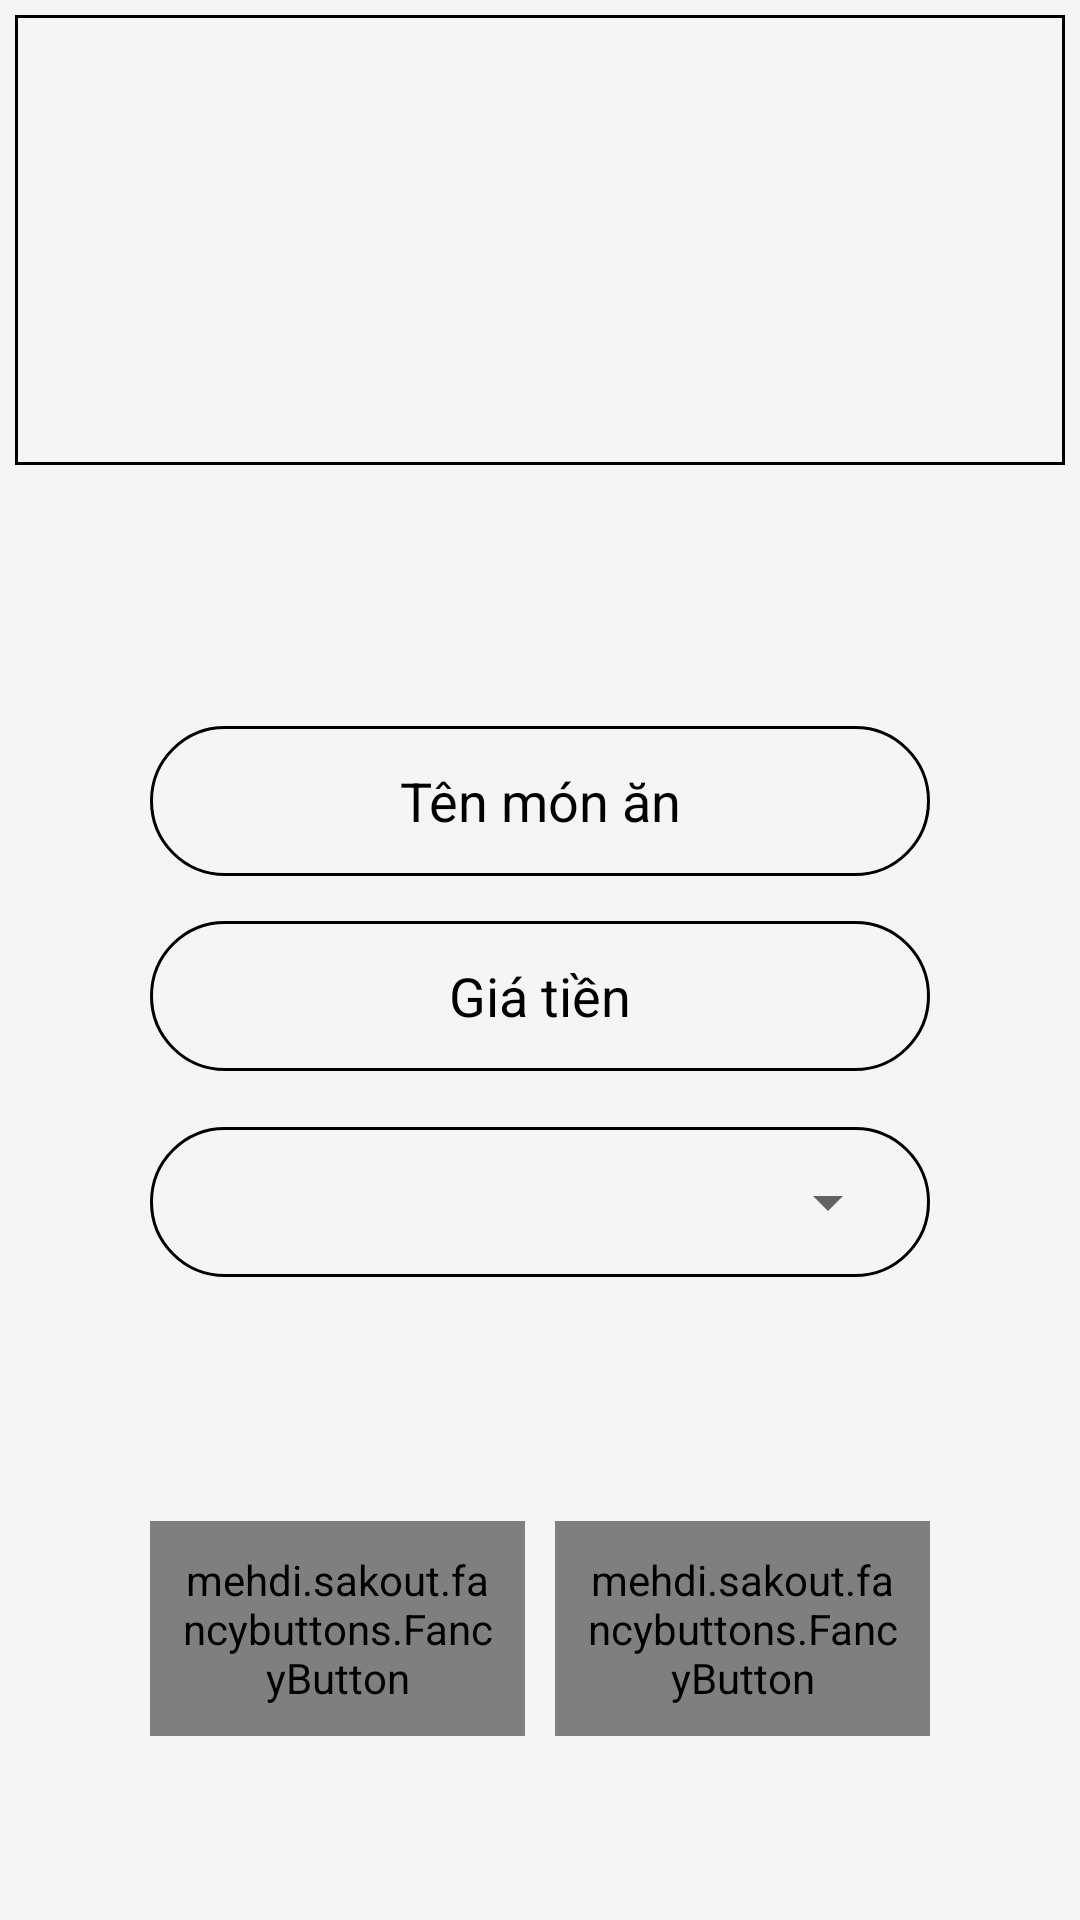

Produce the Android XML layout that renders to this screen, including the resource entries it uses.
<!-- AndroidManifest.xml: application theme AppTheme -->
<!-- res/layout/layout_themthucdon.xml -->
<?xml version="1.0" encoding="utf-8"?>
<android.support.constraint.ConstraintLayout xmlns:android="http://schemas.android.com/apk/res/android"
    xmlns:app="http://schemas.android.com/apk/res-auto"
    android:layout_width="match_parent"
    android:layout_height="match_parent"
    android:background="@color/color_gray">

    <ImageView
        android:id="@+id/imHinhThucDon"
        style="@style/ImgStyle"
        android:layout_margin="@dimen/dp_5"
        android:layout_width="match_parent"
        android:layout_height="@dimen/dp_150"
        android:scaleType="center"
        android:src="@drawable/ic_image"
        app:layout_constraintBottom_toBottomOf="parent"
        app:layout_constraintLeft_toLeftOf="parent"
        app:layout_constraintRight_toRightOf="parent"
        app:layout_constraintTop_toTopOf="parent"
        app:layout_constraintVertical_bias="0"
        />

    <EditText
        android:id="@+id/edThemTenMonAn"
        style="@style/edittext_themmon"
        android:layout_width="match_parent"
        android:layout_height="@dimen/dp_50"
        android:layout_marginEnd="@dimen/dp_50"
        android:layout_marginStart="@dimen/dp_50"
        android:hint="@string/tenmonan"
        android:padding="@dimen/dp_10"
        android:singleLine="true"
        android:textColor="@android:color/black"
        android:textColorHint="@android:color/black"
        app:layout_constraintBottom_toBottomOf="parent"
        app:layout_constraintLeft_toLeftOf="parent"
        app:layout_constraintRight_toRightOf="parent"
        app:layout_constraintTop_toBottomOf="@id/imHinhThucDon"
        app:layout_constraintVertical_bias="0.2" />

    <EditText
        android:id="@+id/edThemGiaTien"
        style="@style/edittext_themmon"
        android:layout_width="match_parent"
        android:layout_height="@dimen/dp_50"
        android:layout_marginEnd="@dimen/dp_50"
        android:layout_marginStart="@dimen/dp_50"
        android:hint="@string/giatien"
        android:numeric="integer"
        android:padding="@dimen/dp_10"
        android:singleLine="true"
        android:textColor="@android:color/black"
        android:textColorHint="@android:color/black"
        app:layout_constraintBottom_toBottomOf="parent"
        app:layout_constraintLeft_toLeftOf="parent"
        app:layout_constraintRight_toRightOf="parent"
        app:layout_constraintTop_toBottomOf="@id/edThemTenMonAn"
        app:layout_constraintVertical_bias="0.05" />

    <LinearLayout
        android:id="@+id/linear_them_mon"
        style="@style/edittext_themmon"
        android:layout_width="match_parent"
        android:layout_height="@dimen/dp_50"
        android:layout_marginEnd="@dimen/dp_50"
        android:layout_marginStart="@dimen/dp_50"
        android:orientation="horizontal"
        app:layout_constraintBottom_toBottomOf="parent"
        app:layout_constraintLeft_toLeftOf="parent"
        app:layout_constraintRight_toRightOf="parent"
        app:layout_constraintTop_toBottomOf="@id/edThemGiaTien"
        app:layout_constraintVertical_bias="0.08">

        <ImageButton
            android:id="@+id/imThemLoaiThucDon"
            android:layout_width="wrap_content"
            android:layout_height="wrap_content"
            android:layout_marginLeft="@dimen/dp_10"
            android:background="@android:color/transparent"
            android:padding="@dimen/dp_5"
            android:src="@drawable/ic_themmon" />

        <Spinner
            android:id="@+id/spinLoaiMonAn"
            android:layout_width="match_parent"
            android:layout_height="wrap_content"
            android:layout_margin="@dimen/dp_10"
            android:popupBackground="@android:color/transparent" />
    </LinearLayout>

    <LinearLayout
        android:id="@+id/liner_button"
        android:layout_width="match_parent"
        android:layout_height="wrap_content"
        android:layout_marginEnd="50dp"
        android:layout_marginStart="50dp"
        android:layout_marginTop="20dp"
        android:orientation="horizontal"
        android:weightSum="2"
        app:layout_constraintBottom_toBottomOf="parent"
        app:layout_constraintLeft_toLeftOf="parent"
        app:layout_constraintRight_toRightOf="parent"
        app:layout_constraintTop_toBottomOf="@id/linear_them_mon"
        app:layout_constraintVertical_bias="0.5">

        <mehdi.sakout.fancybuttons.FancyButton
            android:id="@+id/btnDongYThemMonAn"
            android:layout_width="wrap_content"
            android:layout_height="wrap_content"
            android:layout_marginRight="@dimen/dp_5"
            android:layout_weight="1"
            android:padding="@dimen/dp_10"
            app:fb_borderColor="@android:color/black"
            app:fb_borderWidth="1dp"
            app:fb_defaultColor="@android:color/transparent"
            app:fb_focusColor="@color/colorGray"
            app:fb_iconPosition="left"
            app:fb_radius="30dp"
            app:fb_text="@string/dongy"
            app:fb_textColor="@android:color/black" />

        <mehdi.sakout.fancybuttons.FancyButton
            android:id="@+id/btnThoatThemMonAn"
            android:layout_width="wrap_content"
            android:layout_height="wrap_content"
            android:layout_marginLeft="@dimen/dp_5"
            android:layout_weight="1"
            android:padding="@dimen/dp_10"
            app:fb_borderColor="@android:color/black"
            app:fb_borderWidth="1dp"
            app:fb_defaultColor="@android:color/transparent"
            app:fb_focusColor="@color/colorGray"
            app:fb_iconPosition="left"
            app:fb_radius="30dp"
            app:fb_text="@string/thoat"
            app:fb_textColor="@android:color/black" />
    </LinearLayout>

</android.support.constraint.ConstraintLayout>
<!-- resources referenced by this layout -->
<resources>
  <color name="colorGray">#CCC</color>
  <color name="color_gray">#F5F5F5</color>
  <dimen name="dp_10">10dp</dimen>
  <dimen name="dp_150">150dp</dimen>
  <dimen name="dp_5">5dp</dimen>
  <dimen name="dp_50">50dp</dimen>
  <string name="dongy">Đồng ý</string>
  <string name="giatien">Giá tiền</string>
  <string name="tenmonan">Tên món ăn</string>
  <string name="thoat">Thoát</string>
  <style name="ImgStyle">
          <item name="android:gravity">center</item>
          <item name="android:background">@drawable/imgstyle</item>
      </style>
  <style name="edittext_themmon">
          <item name="android:gravity">center</item>
          <item name="android:background">@drawable/custom_style_themmon</item>
      </style>
  <style name="AppTheme" parent="Theme.AppCompat.Light.NoActionBar">
          
          <item name="colorPrimary">@color/colorPrimary</item>
          <item name="colorPrimaryDark">@color/colorPrimaryDark</item>
          <item name="colorAccent">@color/colorAccent</item>
  
          <item name="windowActionBar">false</item>
          <item name="windowNoTitle">true</item>
      </style>
  <!-- drawable imgstyle (drawable) -->
  <?xml version="1.0" encoding="utf-8"?>
  <selector xmlns:android="http://schemas.android.com/apk/res/android">
      <item android:state_pressed="false">
          <shape android:shape="rectangle">
              <solid android:color="@android:color/transparent" />
              <stroke android:width="1dp" android:color="@android:color/black"/>
          </shape>
      </item>
  </selector>
  <!-- drawable custom_style_themmon (drawable) -->
  <?xml version="1.0" encoding="utf-8"?>
  <selector xmlns:android="http://schemas.android.com/apk/res/android">
      <item>
          <shape android:shape="rectangle">
              <corners android:radius="@dimen/dp_50" />
              <solid android:color="@android:color/transparent" />
              <stroke android:width="1dp" android:color="@android:color/black"/>
          </shape>
      </item>
  </selector>
  <color name="colorPrimary">#39796b</color>
  <color name="colorPrimaryDark">#00251a</color>
  <color name="colorAccent">#44AC53</color>
</resources>
